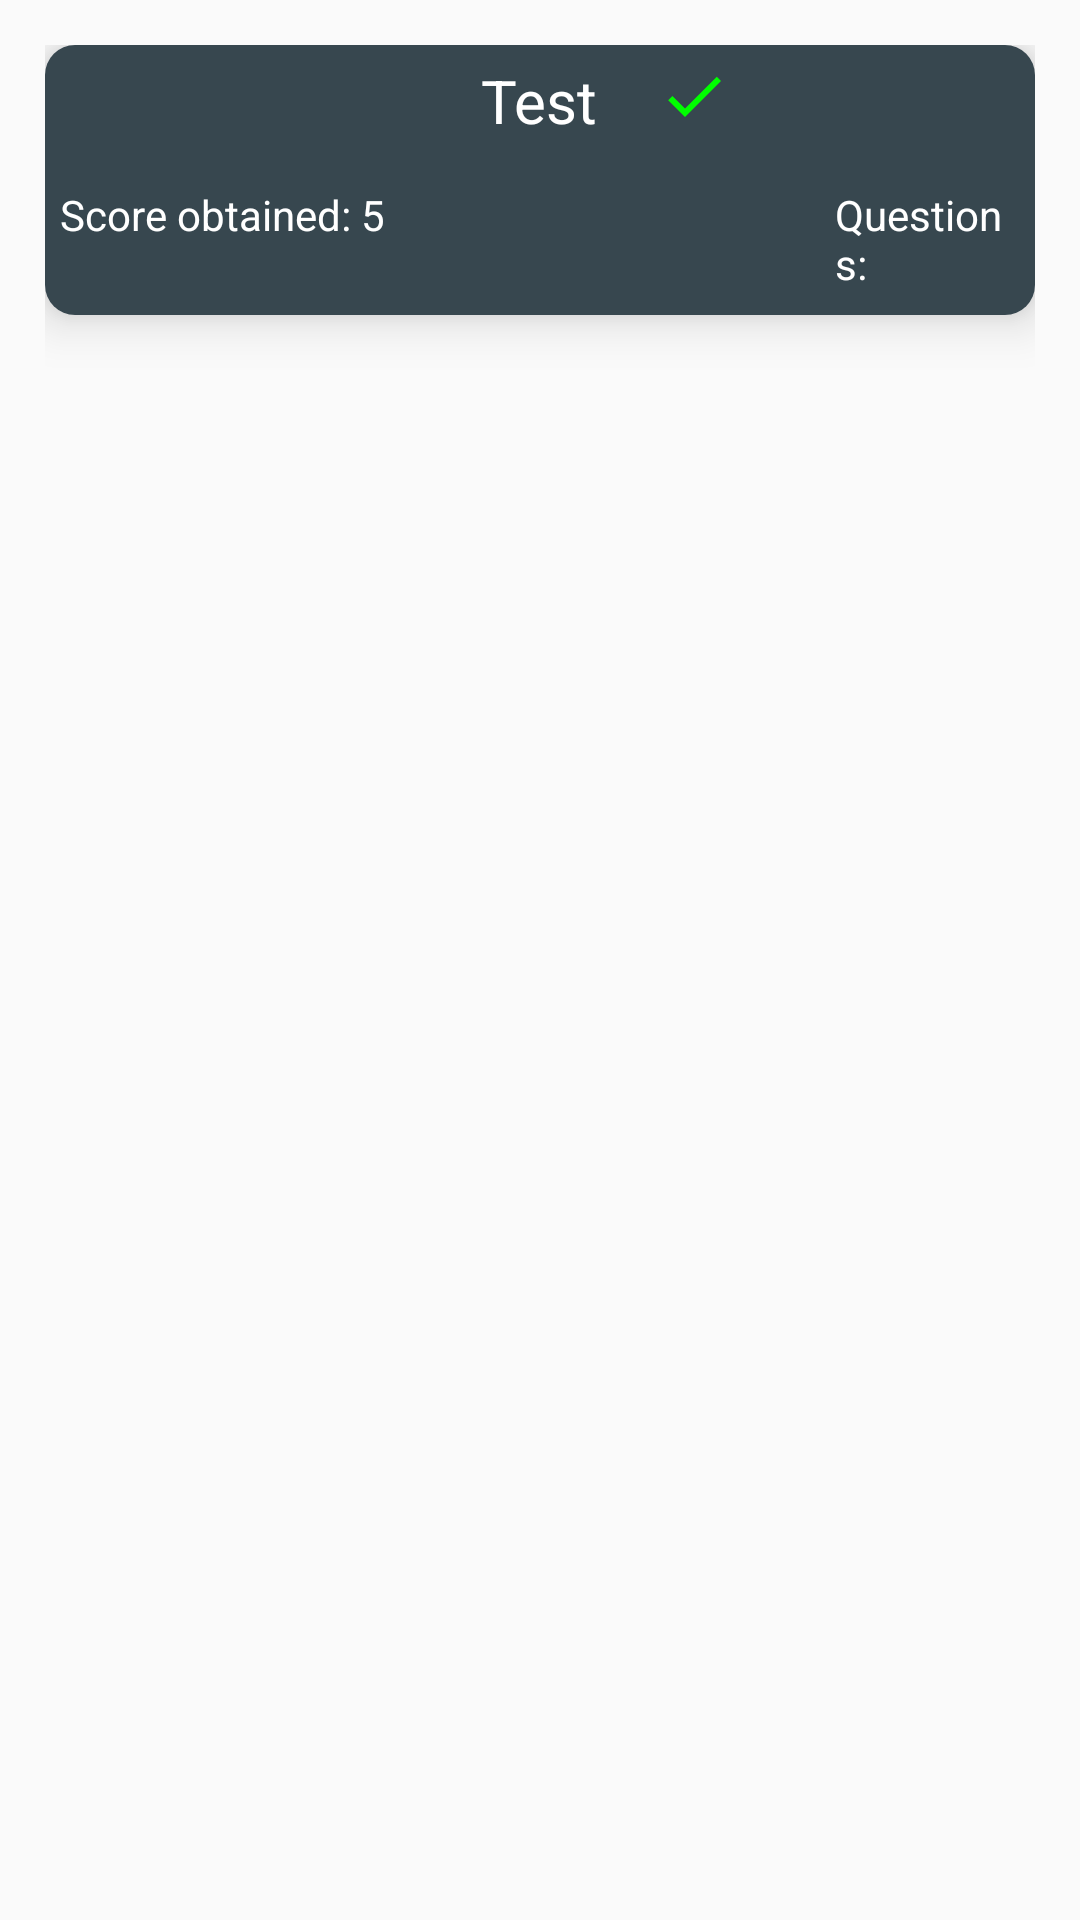

Reconstruct the res/layout file that produces this screen, plus the resources it refers to.
<!-- AndroidManifest.xml: application theme Theme.AppCompat.DayNight.NoActionBar -->
<!-- res/layout/myquiz_item.xml -->
<?xml version="1.0" encoding="utf-8"?>
<LinearLayout xmlns:android="http://schemas.android.com/apk/res/android"
    android:layout_width="match_parent"
    android:layout_height="wrap_content"
    android:padding="15dp"
    xmlns:app="http://schemas.android.com/apk/res-auto">

    <androidx.cardview.widget.CardView
        android:layout_width="match_parent"
        android:layout_height="90dp"
        app:cardElevation="10dp"
        app:cardCornerRadius="10dp">
        <RelativeLayout
            android:layout_width="match_parent"
            android:layout_height="match_parent"
            android:background="@color/secondaryColor"
            android:padding="5dp">
        <TextView
            android:layout_width="wrap_content"
            android:layout_height="wrap_content"
            android:textColor="@color/primaryTextColor"
            android:textSize="20dp"
            android:text="Test"
            android:layout_centerHorizontal="true"
            android:id="@+id/txt_my_quiz_title"/>
            <ImageButton
                android:layout_width="30dp"
                android:layout_height="30dp"
                android:layout_alignParentEnd="true"
                android:src="@drawable/ic_delete"
                android:visibility="invisible"
                android:id="@+id/img_btn_quiz_delete"
                android:background="@color/secondaryColor"
                android:layout_marginStart="100dp"/>
            <ImageView
                android:layout_width="wrap_content"
                android:layout_height="wrap_content"
                android:src="@drawable/ic_done"
                android:layout_marginStart="20dp"
                android:layout_toEndOf="@id/txt_my_quiz_title"/>
            <TextView
                android:layout_width="wrap_content"
                android:layout_height="wrap_content"
                android:text="Score obtained: "
                android:layout_below="@id/txt_my_quiz_title"
                android:id="@+id/txt_my_quiz_score_prefix"
                android:textColor="@color/primaryTextColor"
                android:layout_marginTop="15dp"/>
            <TextView
                android:layout_width="wrap_content"
                android:layout_height="wrap_content"
                android:textColor="@color/primaryTextColor"
                android:layout_below="@+id/txt_my_quiz_title"
                android:layout_toEndOf="@id/txt_my_quiz_score_prefix"
                android:text="5"
                android:layout_marginTop="15dp"
                android:id="@+id/txt_my_quiz_score"/>
            <TextView
                android:layout_width="wrap_content"
                android:layout_height="wrap_content"
                android:text="Questions: "
                android:layout_below="@id/txt_my_quiz_title"
                android:textColor="@color/primaryTextColor"
                android:id="@+id/txt_my_quiz_difficulty_prefix"
                android:layout_toEndOf="@+id/txt_my_quiz_score"
                android:layout_marginStart="150dp"
                android:layout_marginTop="15dp"/>
            <TextView
                android:layout_width="wrap_content"
                android:layout_height="wrap_content"
                android:textColor="@color/primaryTextColor"
                android:layout_below="@id/txt_my_quiz_title"
                android:layout_toEndOf="@id/txt_my_quiz_difficulty_prefix"
                android:text="Easy"
                android:layout_marginTop="15dp"
                android:id="@+id/txt_my_quiz_question_count"/>
        </RelativeLayout>
    </androidx.cardview.widget.CardView>
</LinearLayout>
<!-- resources referenced by this layout -->
<resources>
  <color name="primaryTextColor">#ffffff</color>
  <color name="secondaryColor">#37474f</color>
  <!-- drawable ic_delete (drawable) -->
  <vector xmlns:android="http://schemas.android.com/apk/res/android"
      android:width="34dp"
      android:height="34dp"
      android:viewportWidth="24"
      android:viewportHeight="24">
    <path
        android:fillColor="@color/primaryTextColor"
        android:pathData="M6,19c0,1.1 0.9,2 2,2h8c1.1,0 2,-0.9 2,-2V7H6v12zM19,4h-3.5l-1,-1h-5l-1,1H5v2h14V4z"/>
  </vector>
  <!-- drawable ic_done (drawable) -->
  <vector xmlns:android="http://schemas.android.com/apk/res/android"
      android:width="24dp"
      android:height="24dp"
      android:viewportWidth="24"
      android:viewportHeight="24">
    <path
        android:fillColor="#00FF00"
        android:pathData="M9,16.2L4.8,12l-1.4,1.4L9,19 21,7l-1.4,-1.4L9,16.2z"/>
  </vector>
</resources>
